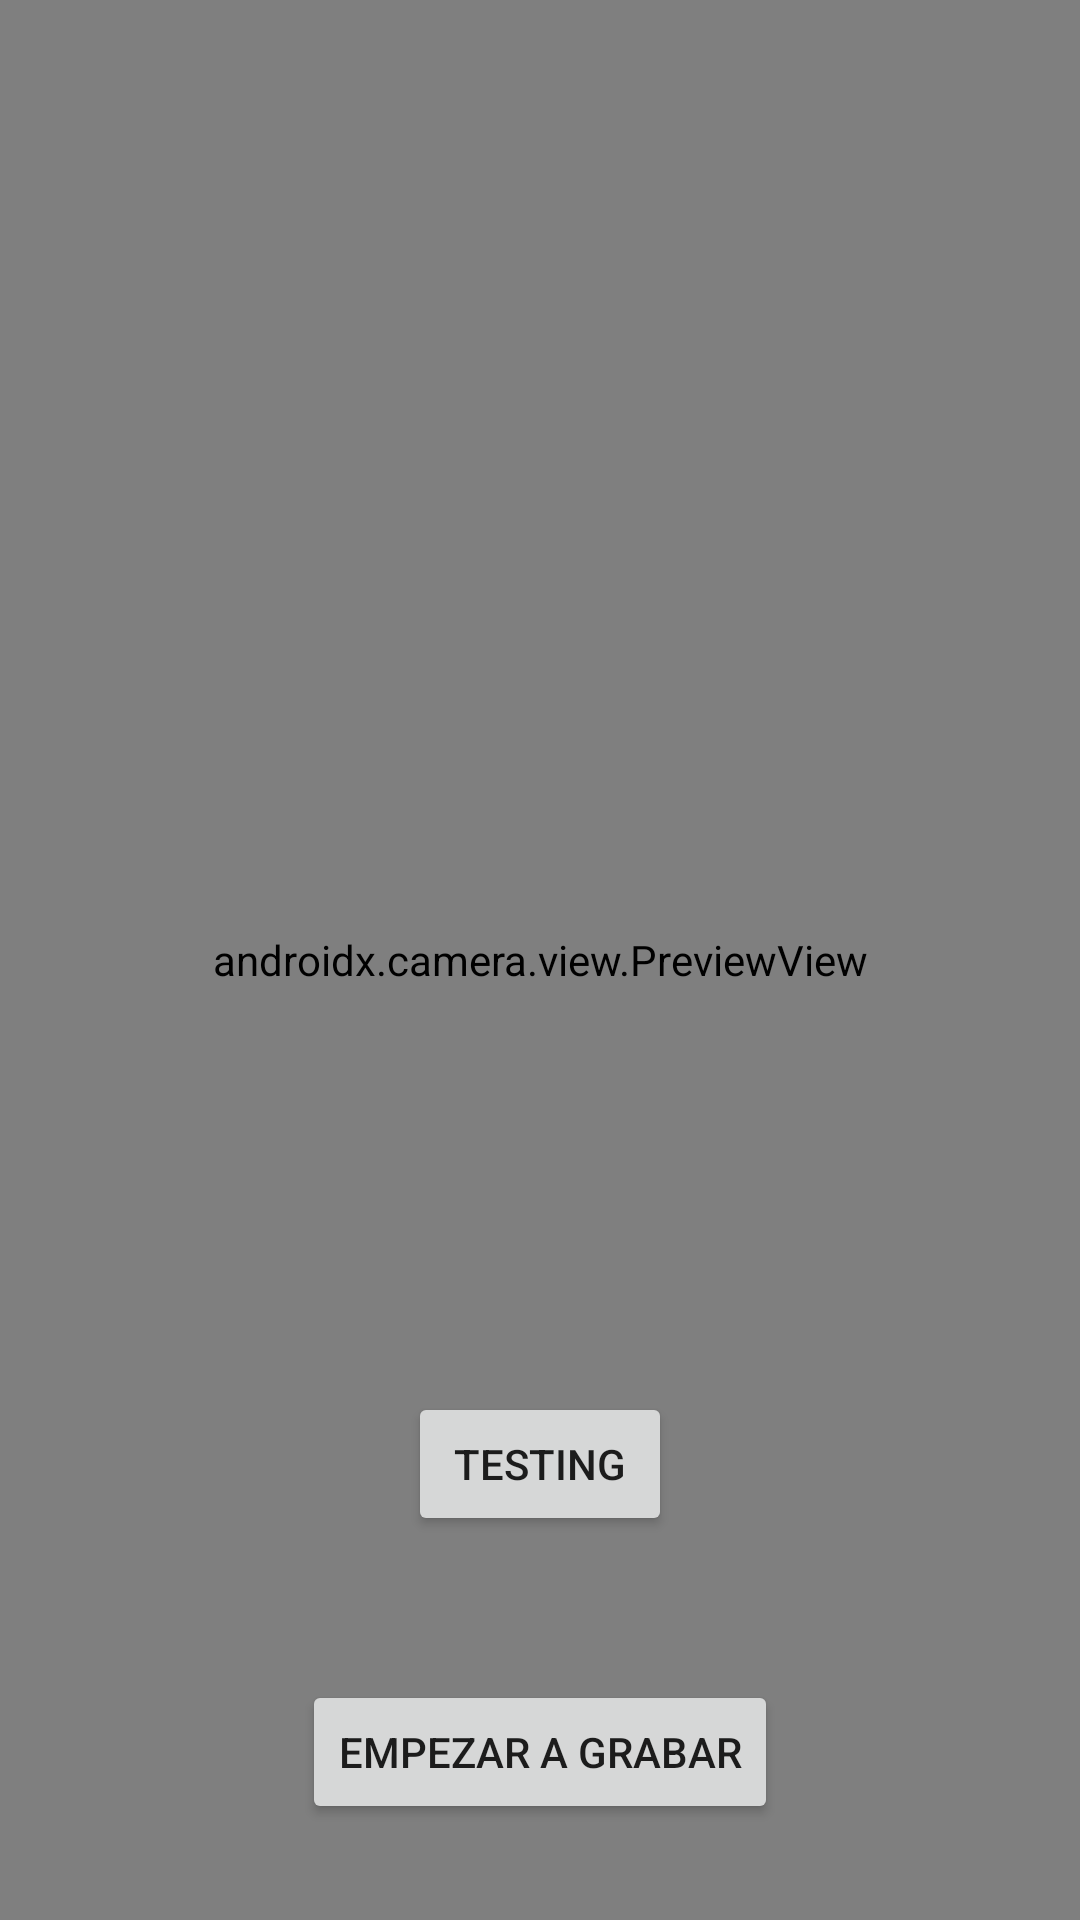

The Android layout XML behind this screen, and the referenced resources:
<!-- AndroidManifest.xml: application theme Theme.AtlapetesBlancae -->
<!-- res/layout/activity_main.xml -->
<?xml version="1.0" encoding="utf-8"?>
<androidx.constraintlayout.widget.ConstraintLayout xmlns:android="http://schemas.android.com/apk/res/android"
    xmlns:app="http://schemas.android.com/apk/res-auto"
    xmlns:tools="http://schemas.android.com/tools"
    android:id="@+id/container"
    android:layout_width="match_parent"
    android:layout_height="match_parent"
    android:background="#A6FFFFFF">

    <Button
        android:id="@+id/btnTakeRecording"
        android:layout_width="wrap_content"
        android:layout_height="wrap_content"
        android:layout_marginBottom="32dp"
        android:text="Empezar a Grabar"
        app:layout_constraintBottom_toBottomOf="parent"
        app:layout_constraintEnd_toEndOf="parent"
        app:layout_constraintStart_toStartOf="parent" />

    <Button
        android:id="@+id/btnTesting"
        android:layout_width="wrap_content"
        android:layout_height="wrap_content"
        android:layout_marginBottom="128dp"
        android:text="Testing"
        app:layout_constraintBottom_toBottomOf="@+id/viewFinder"
        app:layout_constraintEnd_toEndOf="parent"
        app:layout_constraintStart_toStartOf="parent" />

    <androidx.camera.view.PreviewView
        android:id="@+id/viewFinder"
        android:layout_width="0dp"
        android:layout_height="0dp"
        app:layout_constraintBottom_toBottomOf="parent"
        app:layout_constraintEnd_toEndOf="parent"
        app:layout_constraintStart_toStartOf="parent"
        app:layout_constraintTop_toTopOf="parent">

    </androidx.camera.view.PreviewView>
</androidx.constraintlayout.widget.ConstraintLayout>
<!-- resources referenced by this layout -->
<resources>
  <style name="Theme.AtlapetesBlancae" parent="Theme.MaterialComponents.DayNight.DarkActionBar">
          
          <item name="colorPrimary">@color/purple_500</item>
          <item name="colorPrimaryVariant">@color/purple_700</item>
          <item name="colorOnPrimary">@color/white</item>
          
          <item name="colorSecondary">@color/teal_200</item>
          <item name="colorSecondaryVariant">@color/teal_700</item>
          <item name="colorOnSecondary">@color/black</item>
          
          <item name="android:statusBarColor">?attr/colorPrimaryVariant</item>
          
      </style>
  <color name="white">#FFFFFFFF</color>
  <color name="black">#FF000000</color>
  <!-- not gathered from this repository: default colours our renderer supplied (Android Studio template values) -->
  <color name="purple_500">#FF6200EE</color>
  <color name="purple_700">#FF3700B3</color>
  <color name="teal_200">#FF03DAC5</color>
  <color name="teal_700">#FF018786</color>
</resources>
